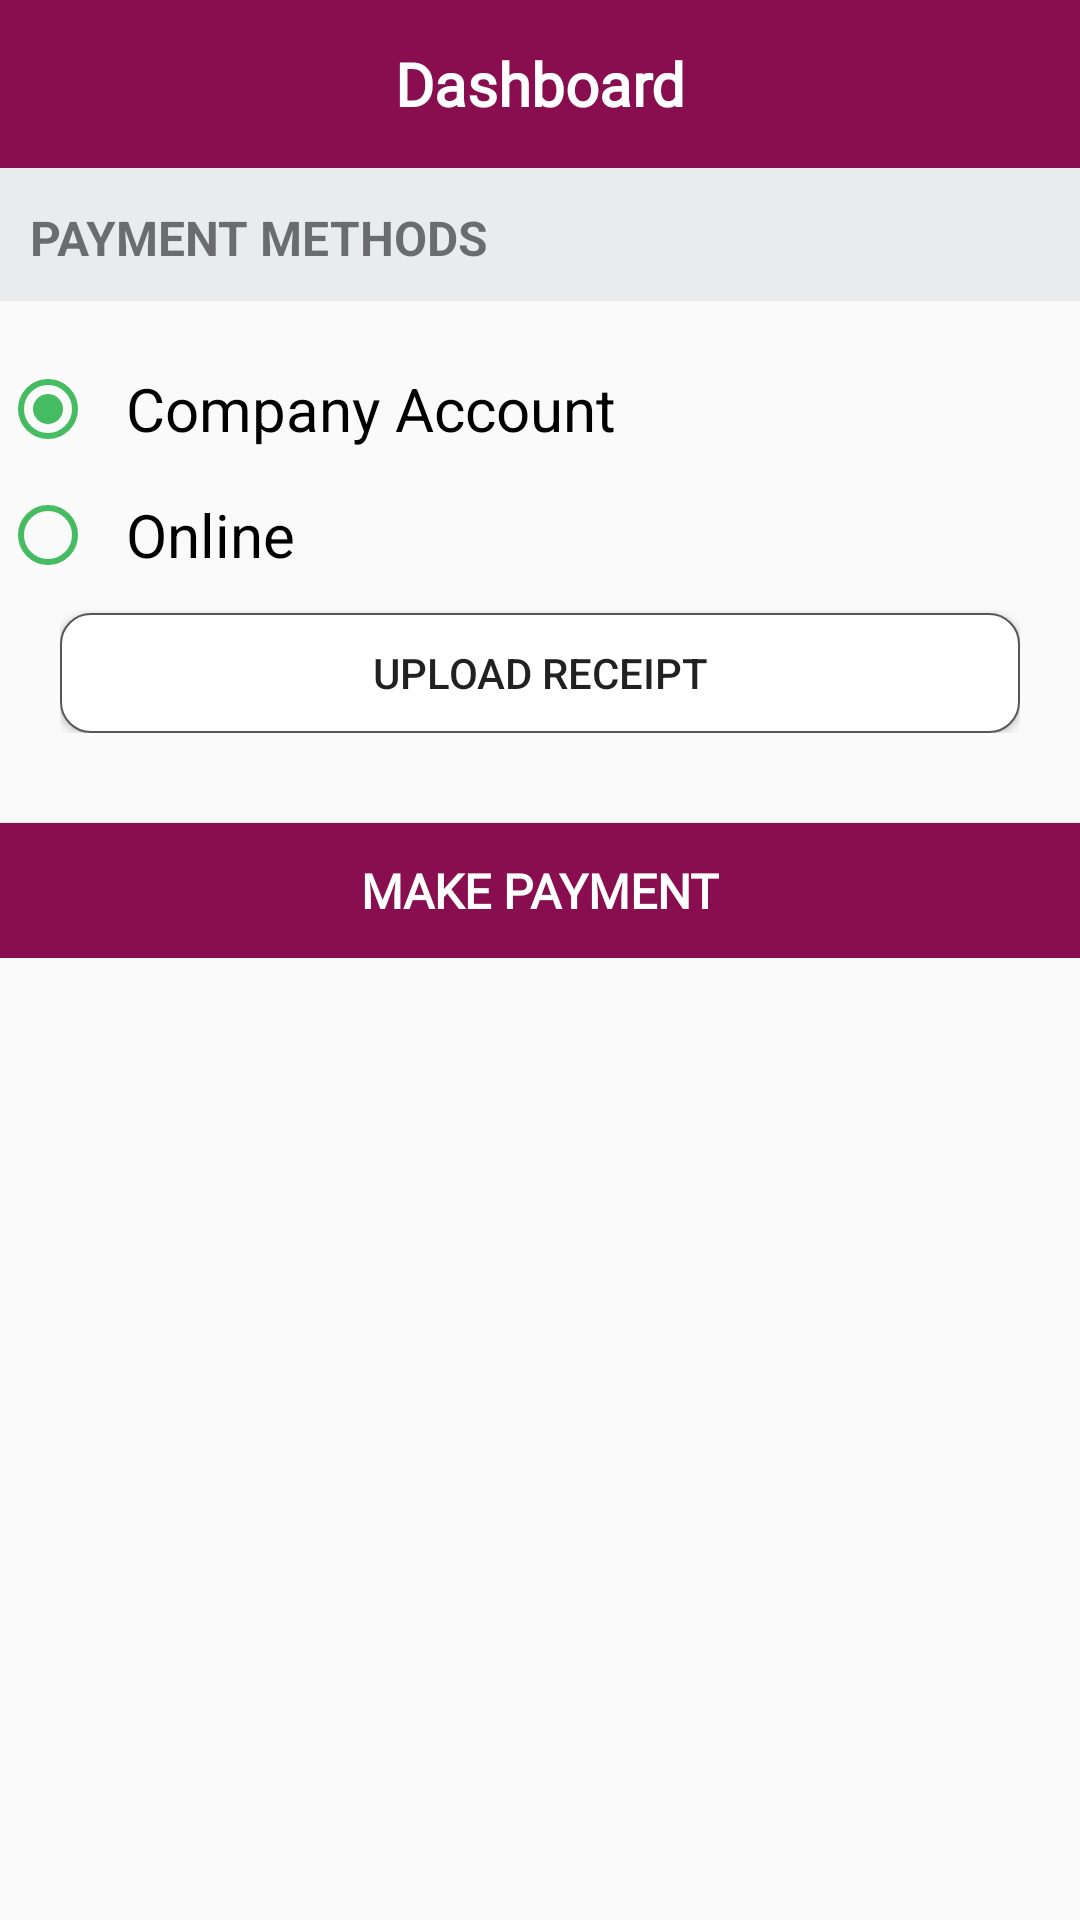

Write the Android layout XML for this screen, with the resource values it uses.
<!-- AndroidManifest.xml: application theme AppTheme -->
<!-- res/layout/activity_payment.xml -->
<?xml version="1.0" encoding="utf-8"?>
<LinearLayout xmlns:android="http://schemas.android.com/apk/res/android"
    xmlns:app="http://schemas.android.com/apk/res-auto"
    xmlns:tools="http://schemas.android.com/tools"
    android:layout_width="match_parent"
    android:layout_height="match_parent"
    android:orientation="vertical"
    tools:context=".Activities.PaymentActivity">

    <LinearLayout
        android:id="@+id/toolbar_layout_head"
        android:layout_width="match_parent"
        android:layout_height="wrap_content"
        android:background="@color/colorPrimary">

        <include
            android:id="@+id/toolbar_layout"
            layout="@layout/custom_toolbar_layout"
            android:layout_width="match_parent"
            android:layout_height="wrap_content" />
    </LinearLayout>

    <ScrollView
        android:layout_width="match_parent"
        android:layout_height="match_parent"
        android:layout_above="@+id/btn_buy_now"
        android:layout_below="@id/toolbar_layout_head"
        android:scrollbars="none">

        <LinearLayout
            android:layout_width="match_parent"
            android:layout_height="wrap_content"
            android:orientation="vertical">

            <LinearLayout
                android:layout_width="match_parent"
                android:layout_height="wrap_content"
                android:background="@color/grey"
                android:orientation="horizontal">

                <TextView
                    android:layout_width="wrap_content"
                    android:layout_height="wrap_content"
                    android:layout_marginTop="0dp"
                    android:paddingLeft="10dp"
                    android:paddingTop="10dp"
                    android:paddingBottom="10dp"
                    android:text="Payment Methods"
                    android:textAllCaps="true"
                    android:textSize="16sp"
                    android:textStyle="bold" />

                <TextView
                    android:id="@+id/tv_amount"
                    android:layout_width="match_parent"
                    android:layout_height="wrap_content"
                    android:gravity="right"
                    android:paddingTop="10dp"
                    android:paddingRight="10dp"
                    android:paddingBottom="10dp"
                    android:textSize="18sp"
                    android:textStyle="bold" />
            </LinearLayout>

            <RadioGroup
                android:id="@+id/radioGroup"
                android:layout_width="wrap_content"
                android:layout_height="wrap_content"
                android:layout_marginTop="10dp">

                <RadioButton
                    android:id="@+id/radioCompany"
                    android:layout_width="fill_parent"
                    android:layout_height="wrap_content"
                    android:layout_marginTop="10dp"
                    android:buttonTint="@color/green"
                    android:checked="true"
                    android:text="  Company Account"
                    android:textSize="20dp" />

                <RadioButton
                    android:id="@+id/radioOnline"
                    android:layout_width="fill_parent"
                    android:layout_height="wrap_content"
                    android:layout_marginTop="10dp"
                    android:buttonTint="@color/green"
                    android:checked="false"
                    android:text="  Online"
                    android:textSize="20dp" />
            </RadioGroup>

            <RelativeLayout
                android:id="@+id/sleep_layout"
                android:layout_width="match_parent"
                android:layout_height="wrap_content"
                android:layout_marginLeft="20dp"
                android:clickable="true"
                android:layout_marginTop="5dp"
                android:layout_marginRight="20dp"
                android:orientation="horizontal">

                <Button
                    android:id="@+id/btn_choose_image"
                    android:layout_width="match_parent"
                    android:layout_height="40dp"
                    android:layout_marginTop="5dp"
                    android:layout_toLeftOf="@id/iv_proof"
                    android:background="@drawable/et_bg_style2"
                    android:paddingLeft="10dp"
                    android:paddingRight="10dp"
                    android:text="@string/upload_reciept" />

                <ImageView
                    android:visibility="gone"
                    android:id="@+id/iv_proof"
                    android:layout_width="24dp"
                    android:layout_height="24dp"
                    android:layout_alignParentRight="true"
                    android:layout_marginLeft="10dp"
                    android:layout_marginTop="10dp"
                    android:src="@drawable/success_icon" />
            </RelativeLayout>



            <Button
                android:id="@+id/btn_make_payment"
                android:layout_width="match_parent"
                android:layout_height="45dp"
                android:layout_alignParentBottom="true"
                android:layout_gravity="center"
                android:layout_marginTop="30dp"
                android:background="@color/colorPrimary"
                android:fontFamily="@font/expletus_sans_semibold"
                android:text="Make Payment"
                android:textColor="@color/white"
                android:textSize="16sp"
                android:textStyle="bold" />
        </LinearLayout>
    </ScrollView>

</LinearLayout>
<!-- res/layout/custom_toolbar_layout.xml (included above) -->
<?xml version="1.0" encoding="utf-8"?>
<android.support.v7.widget.Toolbar xmlns:android="http://schemas.android.com/apk/res/android"
    xmlns:app="http://schemas.android.com/apk/res-auto"
    android:id="@+id/toolbar_layout"
    android:layout_width="match_parent"
    android:layout_height="wrap_content"
    android:background="#00ffffff"
    android:fitsSystemWindows="true"
    android:minHeight="?attr/actionBarSize"
    app:contentInsetStartWithNavigation="0dp"
    app:theme="@style/Base.ThemeOverlay.AppCompat.Dark.ActionBar">


    <TextView
        android:id="@+id/toolbar_title"
        android:layout_width="wrap_content"
        android:layout_height="wrap_content"
        android:layout_gravity="center"
        android:fontFamily="@font/expletus_sans_semibold"
        android:gravity="center"
        android:text="Dashboard"
        android:textColor="@android:color/white"
        android:textSize="20sp"
        android:textStyle="bold" />

</android.support.v7.widget.Toolbar>
<!-- resources referenced by this layout -->
<resources>
  <color name="colorPrimary">#890e4f</color>
  <color name="green">#45bc62</color>
  <color name="grey">#e8ecef</color>
  <color name="white">#FFFFFF</color>
  <!-- drawable et_bg_style2 (drawable) -->
  <?xml version="1.0" encoding="utf-8"?>
  <shape xmlns:android="http://schemas.android.com/apk/res/android">
  
      <solid android:color="#FFFFFF" />
      <corners
          android:radius="10dp" />
      <stroke
          android:width="0.5dp"
          android:color="@color/greyDark" />
  </shape>
  <string name="upload_reciept">Upload Receipt</string>
  <style name="AppTheme" parent="Theme.AppCompat.Light.NoActionBar">
          
          <item name="colorPrimary">@color/colorPrimary</item>
          <item name="colorPrimaryDark">@color/colorPrimaryDark</item>
          <item name="colorAccent">@color/colorAccent</item>
      </style>
  <color name="greyDark">#585757</color>
  <color name="colorPrimaryDark">#660a3b</color>
  <color name="colorAccent">#1A1919</color>
</resources>
